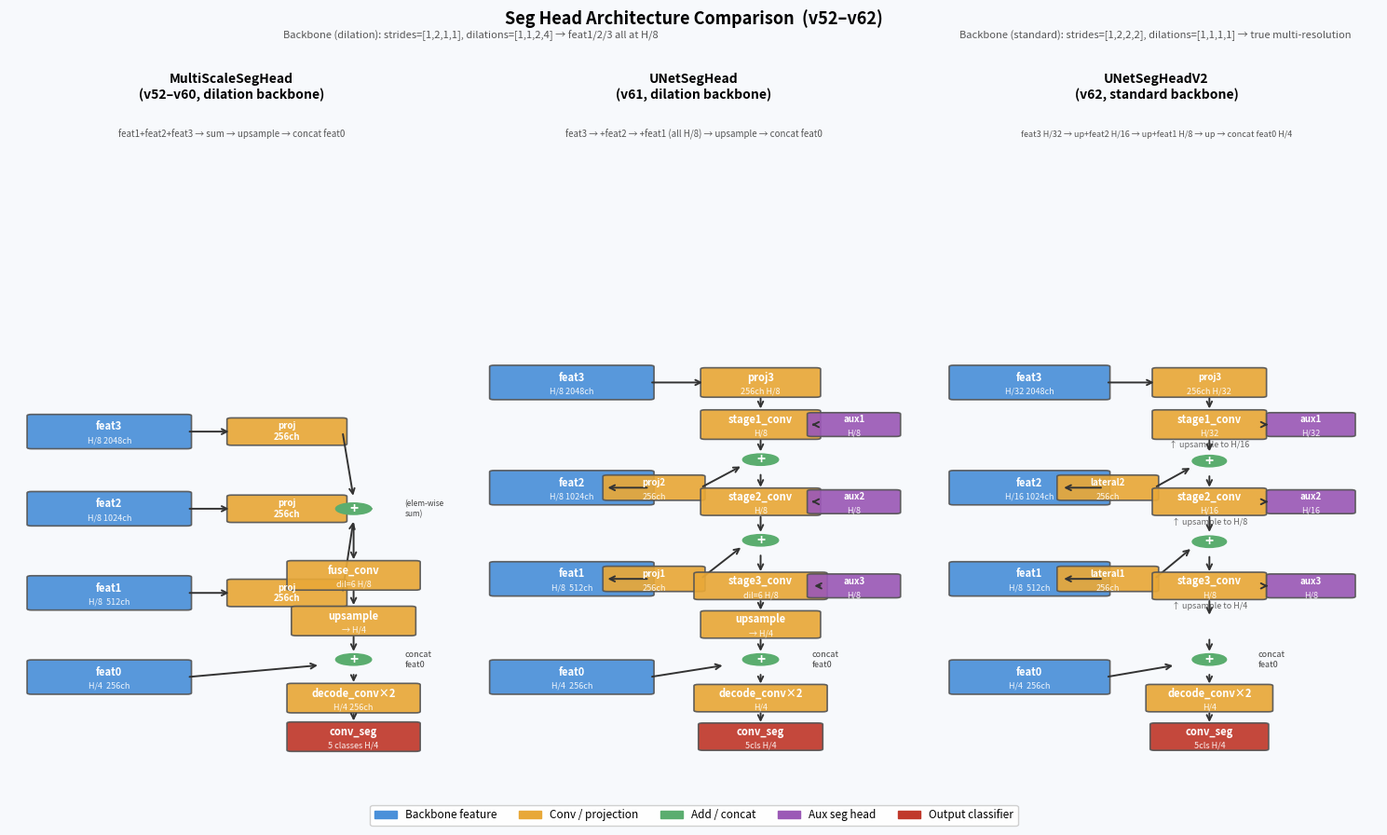

Write the Python code that produced this figure. (Note: this script raises an exception after producing the figure.)
"""
Architecture comparison diagram: v52–v62 seg head evolution.
Generates: saved/arch_comparison.png
"""

import matplotlib
matplotlib.use('Agg')
import matplotlib.pyplot as plt
import matplotlib.patches as mpatches
from matplotlib.patches import FancyArrowPatch, FancyBboxPatch
import numpy as np

# ── colour palette ────────────────────────────────────────────────────────────
C_FEAT   = '#4A90D9'   # backbone feature boxes
C_OP     = '#E8A838'   # projection / conv ops
C_FUSE   = '#5BAD6F'   # fusion / add ops
C_OUT    = '#C0392B'   # output / classifier
C_AUX    = '#9B59B6'   # aux heads
C_BG     = '#F7F9FC'
C_LINE   = '#555555'
C_ARROW  = '#333333'

def box(ax, x, y, w, h, label, sub='', color=C_FEAT, fontsize=8, alpha=0.92):
    rect = FancyBboxPatch((x - w/2, y - h/2), w, h,
                          boxstyle="round,pad=0.02",
                          linewidth=1.2, edgecolor=C_LINE,
                          facecolor=color, alpha=alpha, zorder=3)
    ax.add_patch(rect)
    ax.text(x, y + (0.07 if sub else 0), label,
            ha='center', va='center', fontsize=fontsize,
            fontweight='bold', color='white', zorder=4)
    if sub:
        ax.text(x, y - 0.13, sub,
                ha='center', va='center', fontsize=6.5,
                color='white', alpha=0.9, zorder=4)

def arr(ax, x0, y0, x1, y1, color=C_ARROW, lw=1.4, style='->'):
    ax.annotate('', xy=(x1, y1), xytext=(x0, y0),
                arrowprops=dict(arrowstyle=style, color=color,
                                lw=lw, connectionstyle='arc3,rad=0'))

def plus(ax, x, y, r=0.08):
    circ = plt.Circle((x, y), r, color=C_FUSE, zorder=5, linewidth=1.2,
                       edgecolor=C_LINE)
    ax.add_patch(circ)
    ax.text(x, y, '+', ha='center', va='center', fontsize=11,
            fontweight='bold', color='white', zorder=6)

fig, axes = plt.subplots(1, 3, figsize=(15, 9))
fig.patch.set_facecolor(C_BG)
titles = [
    'MultiScaleSegHead\n(v52–v60, dilation backbone)',
    'UNetSegHead\n(v61, dilation backbone)',
    'UNetSegHeadV2\n(v62, standard backbone)',
]
subtitles = [
    'feat1+feat2+feat3 → sum → upsample → concat feat0',
    'feat3 → +feat2 → +feat1 (all H/8) → upsample → concat feat0',
    'feat3 H/32 → up+feat2 H/16 → up+feat1 H/8 → up → concat feat0 H/4',
]

# ─── Panel 0: MultiScaleSegHead ──────────────────────────────────────────────
ax = axes[0]
ax.set_facecolor(C_BG)
ax.set_xlim(0, 2); ax.set_ylim(0, 9.5)
ax.axis('off')
ax.set_title(titles[0], fontsize=10, fontweight='bold', pad=8)
ax.text(1.0, 9.1, subtitles[0], ha='center', fontsize=7, color='#555', style='italic')

# Backbone features (left column)
feats = [('feat0', 'H/4  256ch',  1.4), ('feat1', 'H/8  512ch', 2.6),
         ('feat2', 'H/8 1024ch',  3.8), ('feat3', 'H/8 2048ch', 4.9)]
for name, size, y in feats:
    box(ax, 0.45, y, 0.7, 0.45, name, size, C_FEAT)

# proj1 proj2 proj3
projs = [(1.25, 2.6), (1.25, 3.8), (1.25, 4.9)]
for px, py in projs:
    box(ax, px, py, 0.5, 0.35, 'proj\n256ch', color=C_OP, fontsize=7)
    arr(ax, 0.8, py, 1.0, py)

# SUM circle
plus(ax, 1.55, 3.8)
arr(ax, 1.5, 2.6, 1.55, 3.65)   # from proj1
arr(ax, 1.5, 3.8, 1.65, 3.8)    # from proj2 (goes right into plus, handled by sum below)
arr(ax, 1.5, 4.9, 1.55, 3.95)   # from proj3
ax.text(1.78, 3.8, '(elem-wise\nsum)', fontsize=6, color='#444', va='center')

# fuse_conv
box(ax, 1.55, 2.85, 0.56, 0.38, 'fuse_conv', 'dil=6 H/8', C_OP)
arr(ax, 1.55, 3.62, 1.55, 3.04)

# upsample
box(ax, 1.55, 2.2, 0.52, 0.38, 'upsample', '→ H/4', C_OP)
arr(ax, 1.55, 2.66, 1.55, 2.39)

# concat feat0
plus(ax, 1.55, 1.65)
ax.text(1.78, 1.65, 'concat\nfeat0', fontsize=6.5, color='#444', va='center')
arr(ax, 0.8, 1.4, 1.4, 1.57)     # feat0 diagonal
arr(ax, 1.55, 2.01, 1.55, 1.73)   # from upsample

# decode convs
box(ax, 1.55, 1.1, 0.56, 0.38, 'decode_conv×2', 'H/4 256ch', C_OP)
arr(ax, 1.55, 1.47, 1.55, 1.29)

# output
box(ax, 1.55, 0.55, 0.56, 0.38, 'conv_seg', '5 classes H/4', C_OUT)
arr(ax, 1.55, 0.91, 1.55, 0.74)

# ─── Panel 1: UNetSegHead ─────────────────────────────────────────────────────
ax = axes[1]
ax.set_facecolor(C_BG)
ax.set_xlim(0, 2); ax.set_ylim(0, 9.5)
ax.axis('off')
ax.set_title(titles[1], fontsize=10, fontweight='bold', pad=8)
ax.text(1.0, 9.1, subtitles[1], ha='center', fontsize=7, color='#555', style='italic')

feats1 = [('feat0', 'H/4  256ch', 1.4), ('feat1', 'H/8  512ch', 2.8),
          ('feat2', 'H/8 1024ch', 4.1), ('feat3', 'H/8 2048ch', 5.6)]
for name, size, y in feats1:
    box(ax, 0.45, y, 0.7, 0.45, name, size, C_FEAT)

# Stage 1: proj3
box(ax, 1.3, 5.6, 0.5, 0.38, 'proj3', '256ch H/8', C_OP)
arr(ax, 0.8, 5.6, 1.05, 5.6)
box(ax, 1.3, 5.0, 0.5, 0.38, 'stage1_conv', 'H/8', C_OP)
arr(ax, 1.3, 5.41, 1.3, 5.19)
box(ax, 1.72, 5.0, 0.38, 0.3, 'aux1', 'H/8', C_AUX, fontsize=7)
arr(ax, 1.55, 5.0, 1.53, 5.0)

# Stage 2: += feat2
plus(ax, 1.3, 4.5)
arr(ax, 1.3, 4.81, 1.3, 4.58)   # from stage1
box(ax, 0.82, 4.1, 0.42, 0.32, 'proj2', '256ch', C_OP, fontsize=7)
arr(ax, 0.8, 4.1, 0.6, 4.1)     # feat2→proj2
arr(ax, 1.03, 4.1, 1.22, 4.42)  # proj2→plus
box(ax, 1.3, 3.9, 0.5, 0.35, 'stage2_conv', 'H/8', C_OP)
arr(ax, 1.3, 4.32, 1.3, 4.07)
box(ax, 1.72, 3.9, 0.38, 0.3, 'aux2', 'H/8', C_AUX, fontsize=7)
arr(ax, 1.55, 3.9, 1.53, 3.9)

# Stage 3: += feat1
plus(ax, 1.3, 3.35)
arr(ax, 1.3, 3.72, 1.3, 3.43)
box(ax, 0.82, 2.8, 0.42, 0.32, 'proj1', '256ch', C_OP, fontsize=7)
arr(ax, 0.8, 2.8, 0.6, 2.8)
arr(ax, 1.03, 2.8, 1.22, 3.27)
box(ax, 1.3, 2.7, 0.56, 0.35, 'stage3_conv', 'dil=6 H/8', C_OP)
arr(ax, 1.3, 3.17, 1.3, 2.87)
box(ax, 1.72, 2.7, 0.38, 0.3, 'aux3', 'H/8', C_AUX, fontsize=7)
arr(ax, 1.58, 2.7, 1.53, 2.7)

# upsample
box(ax, 1.3, 2.15, 0.5, 0.35, 'upsample', '→ H/4', C_OP)
arr(ax, 1.3, 2.52, 1.3, 2.32)

# concat feat0
plus(ax, 1.3, 1.65)
arr(ax, 1.3, 1.97, 1.3, 1.73)
arr(ax, 0.8, 1.4, 1.14, 1.57)
ax.text(1.53, 1.65, 'concat\nfeat0', fontsize=6.5, color='#444', va='center')

box(ax, 1.3, 1.1, 0.56, 0.35, 'decode_conv×2', 'H/4', C_OP)
arr(ax, 1.3, 1.47, 1.3, 1.27)
box(ax, 1.3, 0.55, 0.52, 0.35, 'conv_seg', '5cls H/4', C_OUT)
arr(ax, 1.3, 0.92, 1.3, 0.72)

# ─── Panel 2: UNetSegHeadV2 ───────────────────────────────────────────────────
ax = axes[2]
ax.set_facecolor(C_BG)
ax.set_xlim(0, 2.1); ax.set_ylim(0, 9.5)
ax.axis('off')
ax.set_title(titles[2], fontsize=10, fontweight='bold', pad=8)
ax.text(1.05, 9.1, subtitles[2], ha='center', fontsize=6.5, color='#555', style='italic')

# Backbone features — different resolutions (standard strides)
feats2 = [('feat0', 'H/4  256ch',  1.4), ('feat1', 'H/8  512ch',  2.8),
          ('feat2', 'H/16 1024ch', 4.1),  ('feat3', 'H/32 2048ch', 5.6)]
for name, size, y in feats2:
    box(ax, 0.45, y, 0.72, 0.45, name, size, C_FEAT)

# Stage 1: proj3 → stage1_conv at H/32
box(ax, 1.3, 5.6, 0.5, 0.38, 'proj3', '256ch H/32', C_OP, fontsize=7)
arr(ax, 0.81, 5.6, 1.05, 5.6)
box(ax, 1.3, 5.0, 0.5, 0.38, 'stage1_conv', 'H/32', C_OP)
arr(ax, 1.3, 5.41, 1.3, 5.19)
box(ax, 1.78, 5.0, 0.38, 0.3, 'aux1', 'H/32', C_AUX, fontsize=7)
arr(ax, 1.55, 5.0, 1.59, 5.0)

# Stage 2: upsample_add feat2 at H/16
ax.text(1.3, 4.68, '↑ upsample to H/16', ha='center', fontsize=6.5, color='#666')
arr(ax, 1.3, 4.81, 1.3, 4.58, style='->')
plus(ax, 1.3, 4.48)
box(ax, 0.82, 4.1, 0.44, 0.32, 'lateral2', '256ch', C_OP, fontsize=7)
arr(ax, 0.8, 4.1, 0.6, 4.1)
arr(ax, 1.04, 4.1, 1.22, 4.40)
box(ax, 1.3, 3.9, 0.5, 0.35, 'stage2_conv', 'H/16', C_OP)
arr(ax, 1.3, 4.30, 1.3, 4.07)
box(ax, 1.78, 3.9, 0.38, 0.3, 'aux2', 'H/16', C_AUX, fontsize=7)
arr(ax, 1.55, 3.9, 1.59, 3.9)

# Stage 3: upsample_add feat1 at H/8
ax.text(1.3, 3.57, '↑ upsample to H/8', ha='center', fontsize=6.5, color='#666')
arr(ax, 1.3, 3.72, 1.3, 3.43, style='->')
plus(ax, 1.3, 3.33)
box(ax, 0.82, 2.8, 0.44, 0.32, 'lateral1', '256ch', C_OP, fontsize=7)
arr(ax, 0.8, 2.8, 0.6, 2.8)
arr(ax, 1.04, 2.8, 1.22, 3.25)
box(ax, 1.3, 2.7, 0.5, 0.35, 'stage3_conv', 'H/8', C_OP)
arr(ax, 1.3, 3.15, 1.3, 2.87)
box(ax, 1.78, 2.7, 0.38, 0.3, 'aux3', 'H/8', C_AUX, fontsize=7)
arr(ax, 1.55, 2.7, 1.59, 2.7)

# Stage 4: upsample to H/4 and concat feat0
ax.text(1.3, 2.38, '↑ upsample to H/4', ha='center', fontsize=6.5, color='#666')
arr(ax, 1.3, 2.52, 1.3, 2.25, style='->')
plus(ax, 1.3, 1.65)
arr(ax, 1.3, 1.97, 1.3, 1.73)
arr(ax, 0.81, 1.4, 1.14, 1.57)
ax.text(1.53, 1.65, 'concat\nfeat0', fontsize=6.5, color='#444', va='center')

box(ax, 1.3, 1.1, 0.56, 0.35, 'decode_conv×2', 'H/4', C_OP)
arr(ax, 1.3, 1.47, 1.3, 1.27)
box(ax, 1.3, 0.55, 0.52, 0.35, 'conv_seg', '5cls H/4', C_OUT)
arr(ax, 1.3, 0.92, 1.3, 0.72)

# ─── Legend ───────────────────────────────────────────────────────────────────
legend_items = [
    mpatches.Patch(color=C_FEAT,  label='Backbone feature'),
    mpatches.Patch(color=C_OP,    label='Conv / projection'),
    mpatches.Patch(color=C_FUSE,  label='Add / concat'),
    mpatches.Patch(color=C_AUX,   label='Aux seg head'),
    mpatches.Patch(color=C_OUT,   label='Output classifier'),
]
fig.legend(handles=legend_items, loc='lower center', ncol=5,
           fontsize=8.5, framealpha=0.9, bbox_to_anchor=(0.5, 0.01))

# ─── Backbone note ────────────────────────────────────────────────────────────
fig.text(0.34, 0.955,
         'Backbone (dilation): strides=[1,2,1,1], dilations=[1,1,2,4] → feat1/2/3 all at H/8',
         ha='center', fontsize=8, color='#555', style='italic')
fig.text(0.83, 0.955,
         'Backbone (standard): strides=[1,2,2,2], dilations=[1,1,1,1] → true multi-resolution',
         ha='center', fontsize=8, color='#555', style='italic')

plt.suptitle('Seg Head Architecture Comparison  (v52–v62)', fontsize=13,
             fontweight='bold', y=0.99)
plt.tight_layout(rect=[0, 0.06, 1, 0.97])

out = 'saved/arch_comparison.png'
plt.savefig(out, dpi=150, bbox_inches='tight', facecolor=C_BG)
print(f'Saved → {out}')
